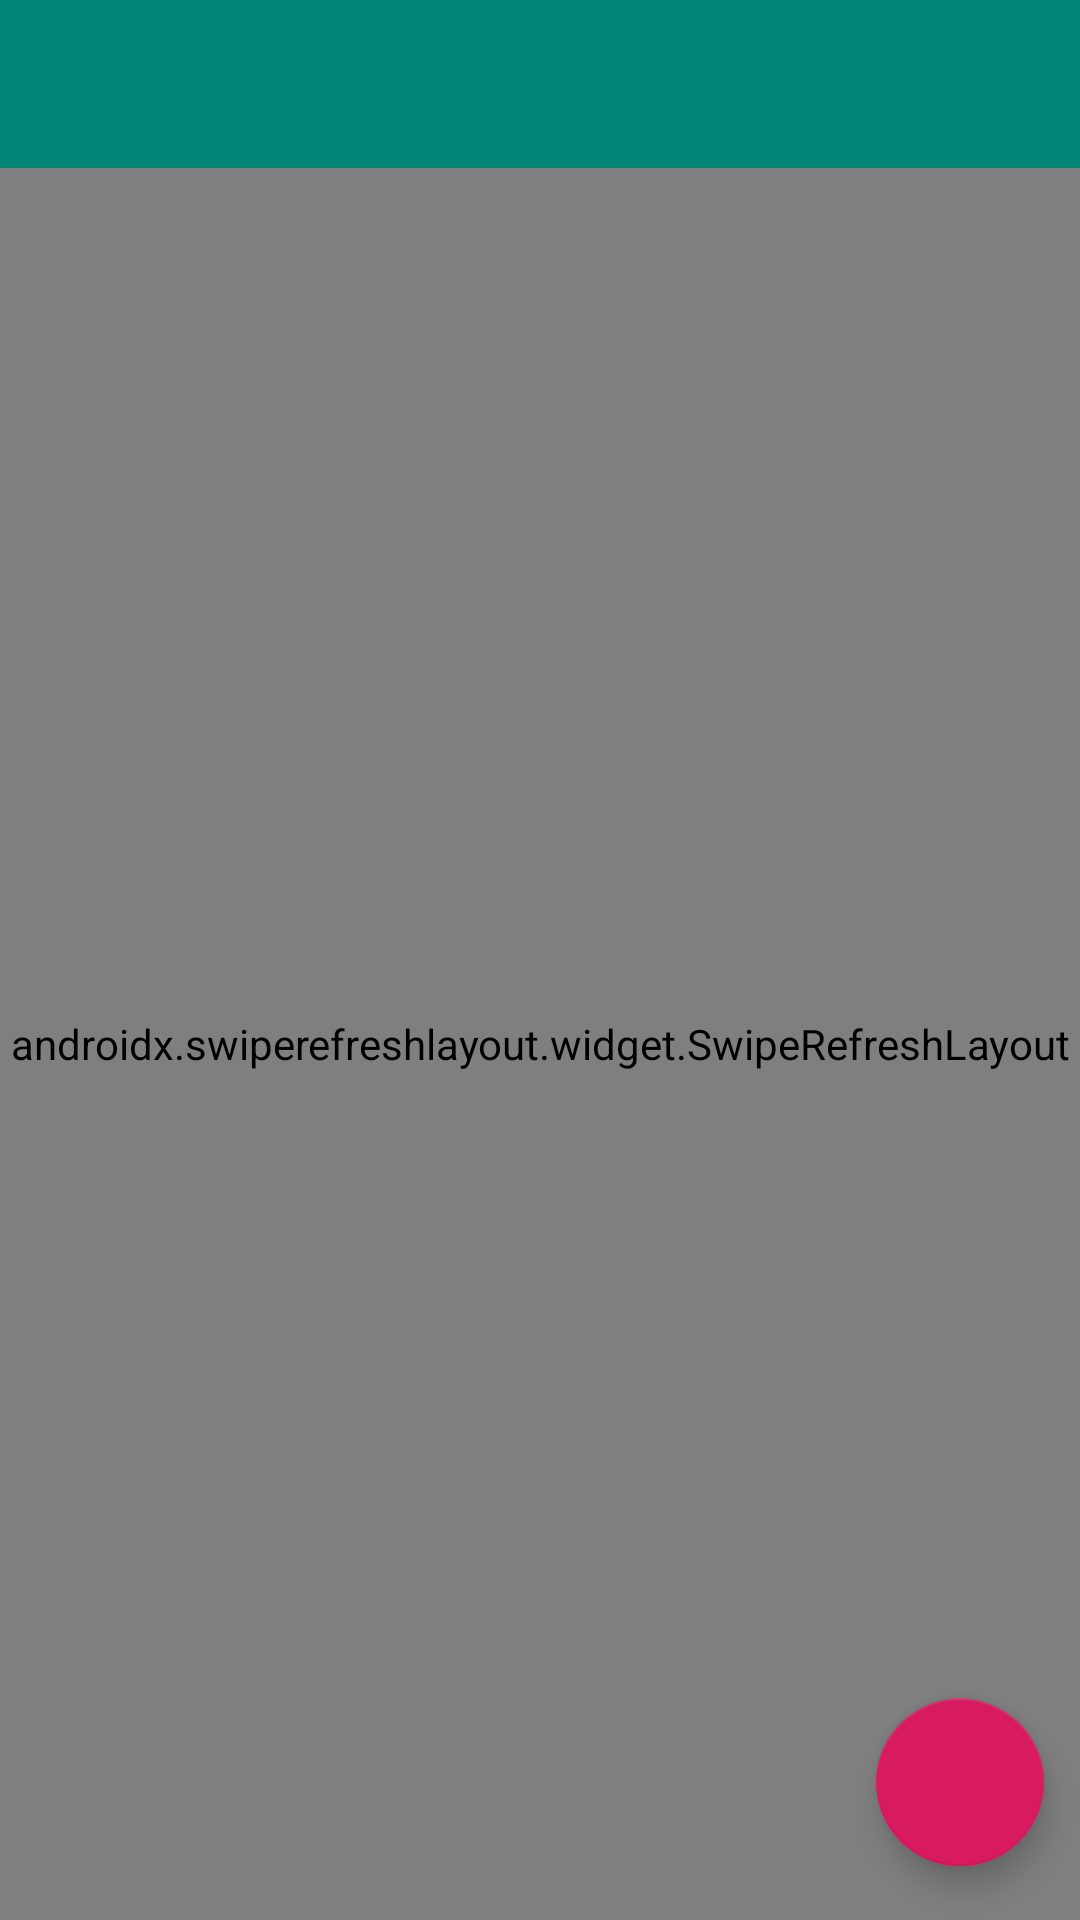

Android layout source for this screen:
<!-- AndroidManifest.xml: application theme AppTheme -->
<!-- res/layout/activity_group_chat_list.xml -->
<?xml version="1.0" encoding="utf-8"?>
<LinearLayout xmlns:android="http://schemas.android.com/apk/res/android"
	xmlns:app="http://schemas.android.com/apk/res-auto"
	xmlns:tools="http://schemas.android.com/tools"
	android:layout_width="match_parent"
	android:layout_height="match_parent"
	android:orientation="vertical"
	tools:context=".ui.groupchat.CloseGroupChatListActivity">
	<include layout="@layout/toolbar"></include>
	<FrameLayout xmlns:android="http://schemas.android.com/apk/res/android"
	android:layout_height="match_parent"
	android:layout_width="match_parent"
	xmlns:app="http://schemas.android.com/apk/res-auto">


	<androidx.swiperefreshlayout.widget.SwipeRefreshLayout
		android:id="@+id/refresh_close_group_channel_list"
		android:layout_height="match_parent"
		android:layout_width="match_parent">

		<androidx.recyclerview.widget.RecyclerView
			android:id="@+id/closed_group_chat_recycler"
			android:layout_width="match_parent"
			android:layout_height="match_parent"
			android:scrollbars="vertical"/>

	</androidx.swiperefreshlayout.widget.SwipeRefreshLayout>


	<com.google.android.material.floatingactionbutton.FloatingActionButton
		android:id="@+id/create_close_group_channel_list_btn"
		android:layout_width="wrap_content"
		android:layout_height="wrap_content"
		android:layout_gravity="bottom|end"
		app:useCompatPadding="true"
		app:srcCompat="@drawable/ic_add_white_24dp" />



</FrameLayout>
</LinearLayout>
<!-- res/layout/toolbar.xml (included above) -->
<androidx.appcompat.widget.Toolbar xmlns:android="http://schemas.android.com/apk/res/android"
	xmlns:local="http://schemas.android.com/apk/res-auto"
	android:id="@+id/toolbar"
	android:layout_width="match_parent"
	android:layout_height="wrap_content"
	android:background="?attr/colorPrimary"
	android:minHeight="?attr/actionBarSize"
	local:popupTheme="@style/ThemeOverlay.AppCompat.Light"
	local:theme="@style/ThemeOverlay.AppCompat.Dark.ActionBar" />
<!-- resources referenced by this layout -->
<resources>
  <style name="AppTheme" parent="Theme.AppCompat.Light.DarkActionBar">
  		
  		<item name="colorPrimary">@color/colorPrimary</item>
  		<item name="windowActionBar">false</item>
  		<item name="windowNoTitle">true</item>
  		<item name="colorPrimaryDark">@color/colorPrimaryDark</item>
  		<item name="colorAccent">@color/colorAccent</item>
  	</style>
  <color name="colorPrimary">#008577</color>
  <color name="colorPrimaryDark">#00574B</color>
  <color name="colorAccent">#D81B60</color>
</resources>
